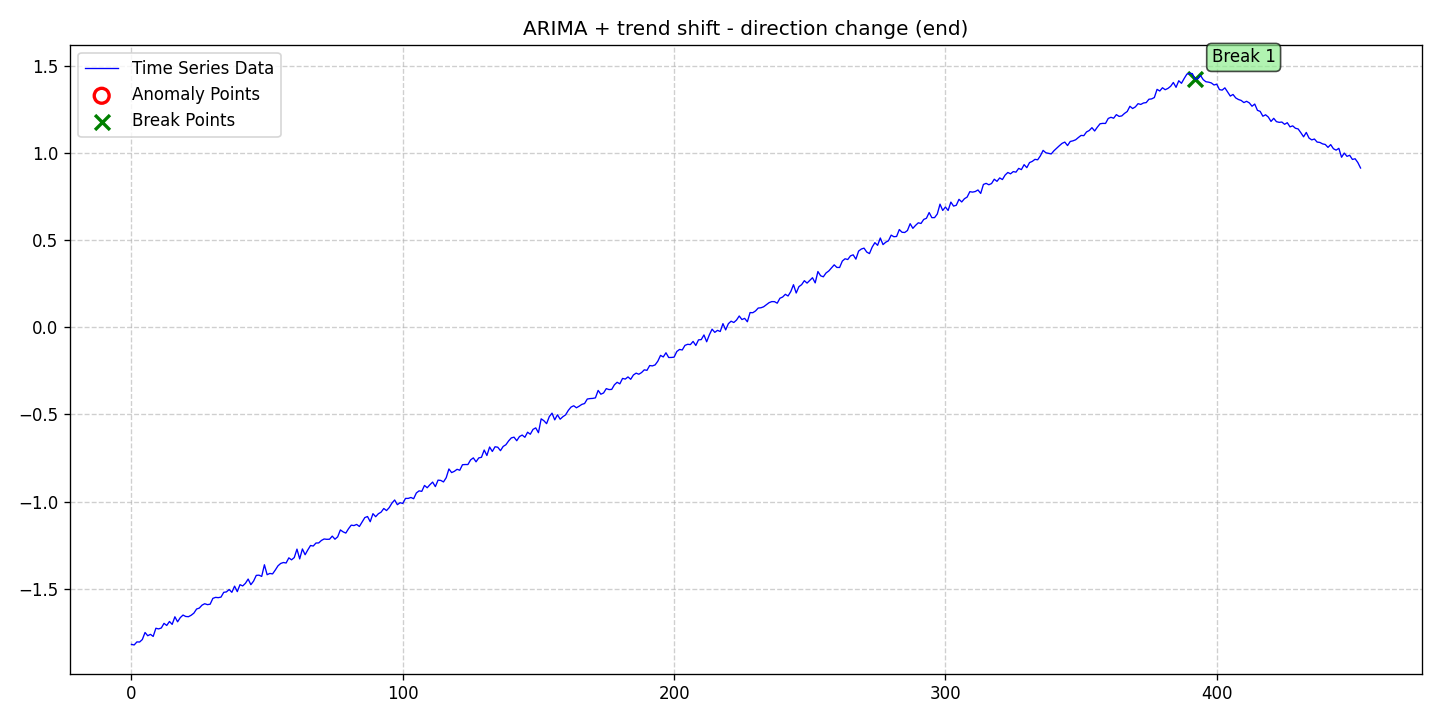

Source data for this figure (header and first rows):
date, data, stationary, det_lin_up, det_lin_down, det_quad, det_cubic, det_exp, det_damped, stoc_trend, volatility, single_seas, multiple_seas, point_anom_single, point_anom_multi, collect_anom, context_anom, mean_shift, var_shift, trend_shift, point_anom_count, point_anom_location, point_anom_point, collect_anom_count
2020-01-01, -1.82, 0, 0, 0, 0, 0, 0, 0, 1, 0, 0, 0, 0, 0, 0, 0, 0, 0, 1, 0, none, , 0
2020-01-02, -1.824, 0, 0, 0, 0, 0, 0, 0, 1, 0, 0, 0, 0, 0, 0, 0, 0, 0, 1, 0, none, , 0
2020-01-03, -1.806, 0, 0, 0, 0, 0, 0, 0, 1, 0, 0, 0, 0, 0, 0, 0, 0, 0, 1, 0, none, , 0
2020-01-04, -1.807, 0, 0, 0, 0, 0, 0, 0, 1, 0, 0, 0, 0, 0, 0, 0, 0, 0, 1, 0, none, , 0
2020-01-05, -1.792, 0, 0, 0, 0, 0, 0, 0, 1, 0, 0, 0, 0, 0, 0, 0, 0, 0, 1, 0, none, , 0
2020-01-06, -1.752, 0, 0, 0, 0, 0, 0, 0, 1, 0, 0, 0, 0, 0, 0, 0, 0, 0, 1, 0, none, , 0
2020-01-07, -1.771, 0, 0, 0, 0, 0, 0, 0, 1, 0, 0, 0, 0, 0, 0, 0, 0, 0, 1, 0, none, , 0
2020-01-08, -1.763, 0, 0, 0, 0, 0, 0, 0, 1, 0, 0, 0, 0, 0, 0, 0, 0, 0, 1, 0, none, , 0
2020-01-09, -1.775, 0, 0, 0, 0, 0, 0, 0, 1, 0, 0, 0, 0, 0, 0, 0, 0, 0, 1, 0, none, , 0
2020-01-10, -1.728, 0, 0, 0, 0, 0, 0, 0, 1, 0, 0, 0, 0, 0, 0, 0, 0, 0, 1, 0, none, , 0
2020-01-11, -1.731, 0, 0, 0, 0, 0, 0, 0, 1, 0, 0, 0, 0, 0, 0, 0, 0, 0, 1, 0, none, , 0
2020-01-12, -1.726, 0, 0, 0, 0, 0, 0, 0, 1, 0, 0, 0, 0, 0, 0, 0, 0, 0, 1, 0, none, , 0
2020-01-13, -1.7, 0, 0, 0, 0, 0, 0, 0, 1, 0, 0, 0, 0, 0, 0, 0, 0, 0, 1, 0, none, , 0
2020-01-14, -1.712, 0, 0, 0, 0, 0, 0, 0, 1, 0, 0, 0, 0, 0, 0, 0, 0, 0, 1, 0, none, , 0
2020-01-15, -1.689, 0, 0, 0, 0, 0, 0, 0, 1, 0, 0, 0, 0, 0, 0, 0, 0, 0, 1, 0, none, , 0
2020-01-16, -1.705, 0, 0, 0, 0, 0, 0, 0, 1, 0, 0, 0, 0, 0, 0, 0, 0, 0, 1, 0, none, , 0
2020-01-17, -1.662, 0, 0, 0, 0, 0, 0, 0, 1, 0, 0, 0, 0, 0, 0, 0, 0, 0, 1, 0, none, , 0
2020-01-18, -1.691, 0, 0, 0, 0, 0, 0, 0, 1, 0, 0, 0, 0, 0, 0, 0, 0, 0, 1, 0, none, , 0
2020-01-19, -1.666, 0, 0, 0, 0, 0, 0, 0, 1, 0, 0, 0, 0, 0, 0, 0, 0, 0, 1, 0, none, , 0
2020-01-20, -1.652, 0, 0, 0, 0, 0, 0, 0, 1, 0, 0, 0, 0, 0, 0, 0, 0, 0, 1, 0, none, , 0
2020-01-21, -1.66, 0, 0, 0, 0, 0, 0, 0, 1, 0, 0, 0, 0, 0, 0, 0, 0, 0, 1, 0, none, , 0
2020-01-22, -1.661, 0, 0, 0, 0, 0, 0, 0, 1, 0, 0, 0, 0, 0, 0, 0, 0, 0, 1, 0, none, , 0
2020-01-23, -1.653, 0, 0, 0, 0, 0, 0, 0, 1, 0, 0, 0, 0, 0, 0, 0, 0, 0, 1, 0, none, , 0
2020-01-24, -1.641, 0, 0, 0, 0, 0, 0, 0, 1, 0, 0, 0, 0, 0, 0, 0, 0, 0, 1, 0, none, , 0
2020-01-25, -1.617, 0, 0, 0, 0, 0, 0, 0, 1, 0, 0, 0, 0, 0, 0, 0, 0, 0, 1, 0, none, , 0
2020-01-26, -1.612, 0, 0, 0, 0, 0, 0, 0, 1, 0, 0, 0, 0, 0, 0, 0, 0, 0, 1, 0, none, , 0
2020-01-27, -1.595, 0, 0, 0, 0, 0, 0, 0, 1, 0, 0, 0, 0, 0, 0, 0, 0, 0, 1, 0, none, , 0
2020-01-28, -1.587, 0, 0, 0, 0, 0, 0, 0, 1, 0, 0, 0, 0, 0, 0, 0, 0, 0, 1, 0, none, , 0
2020-01-29, -1.592, 0, 0, 0, 0, 0, 0, 0, 1, 0, 0, 0, 0, 0, 0, 0, 0, 0, 1, 0, none, , 0
2020-01-30, -1.59, 0, 0, 0, 0, 0, 0, 0, 1, 0, 0, 0, 0, 0, 0, 0, 0, 0, 1, 0, none, , 0
2020-01-31, -1.556, 0, 0, 0, 0, 0, 0, 0, 1, 0, 0, 0, 0, 0, 0, 0, 0, 0, 1, 0, none, , 0
2020-02-01, -1.55, 0, 0, 0, 0, 0, 0, 0, 1, 0, 0, 0, 0, 0, 0, 0, 0, 0, 1, 0, none, , 0
2020-02-02, -1.552, 0, 0, 0, 0, 0, 0, 0, 1, 0, 0, 0, 0, 0, 0, 0, 0, 0, 1, 0, none, , 0
2020-02-03, -1.549, 0, 0, 0, 0, 0, 0, 0, 1, 0, 0, 0, 0, 0, 0, 0, 0, 0, 1, 0, none, , 0
2020-02-04, -1.522, 0, 0, 0, 0, 0, 0, 0, 1, 0, 0, 0, 0, 0, 0, 0, 0, 0, 1, 0, none, , 0
2020-02-05, -1.519, 0, 0, 0, 0, 0, 0, 0, 1, 0, 0, 0, 0, 0, 0, 0, 0, 0, 1, 0, none, , 0
2020-02-06, -1.505, 0, 0, 0, 0, 0, 0, 0, 1, 0, 0, 0, 0, 0, 0, 0, 0, 0, 1, 0, none, , 0
2020-02-07, -1.521, 0, 0, 0, 0, 0, 0, 0, 1, 0, 0, 0, 0, 0, 0, 0, 0, 0, 1, 0, none, , 0
2020-02-08, -1.486, 0, 0, 0, 0, 0, 0, 0, 1, 0, 0, 0, 0, 0, 0, 0, 0, 0, 1, 0, none, , 0
2020-02-09, -1.517, 0, 0, 0, 0, 0, 0, 0, 1, 0, 0, 0, 0, 0, 0, 0, 0, 0, 1, 0, none, , 0
2020-02-10, -1.478, 0, 0, 0, 0, 0, 0, 0, 1, 0, 0, 0, 0, 0, 0, 0, 0, 0, 1, 0, none, , 0
2020-02-11, -1.485, 0, 0, 0, 0, 0, 0, 0, 1, 0, 0, 0, 0, 0, 0, 0, 0, 0, 1, 0, none, , 0
2020-02-12, -1.47, 0, 0, 0, 0, 0, 0, 0, 1, 0, 0, 0, 0, 0, 0, 0, 0, 0, 1, 0, none, , 0
2020-02-13, -1.445, 0, 0, 0, 0, 0, 0, 0, 1, 0, 0, 0, 0, 0, 0, 0, 0, 0, 1, 0, none, , 0
2020-02-14, -1.478, 0, 0, 0, 0, 0, 0, 0, 1, 0, 0, 0, 0, 0, 0, 0, 0, 0, 1, 0, none, , 0
2020-02-15, -1.457, 0, 0, 0, 0, 0, 0, 0, 1, 0, 0, 0, 0, 0, 0, 0, 0, 0, 1, 0, none, , 0
2020-02-16, -1.424, 0, 0, 0, 0, 0, 0, 0, 1, 0, 0, 0, 0, 0, 0, 0, 0, 0, 1, 0, none, , 0
2020-02-17, -1.423, 0, 0, 0, 0, 0, 0, 0, 1, 0, 0, 0, 0, 0, 0, 0, 0, 0, 1, 0, none, , 0
2020-02-18, -1.43, 0, 0, 0, 0, 0, 0, 0, 1, 0, 0, 0, 0, 0, 0, 0, 0, 0, 1, 0, none, , 0
2020-02-19, -1.363, 0, 0, 0, 0, 0, 0, 0, 1, 0, 0, 0, 0, 0, 0, 0, 0, 0, 1, 0, none, , 0
2020-02-20, -1.42, 0, 0, 0, 0, 0, 0, 0, 1, 0, 0, 0, 0, 0, 0, 0, 0, 0, 1, 0, none, , 0
2020-02-21, -1.413, 0, 0, 0, 0, 0, 0, 0, 1, 0, 0, 0, 0, 0, 0, 0, 0, 0, 1, 0, none, , 0
2020-02-22, -1.416, 0, 0, 0, 0, 0, 0, 0, 1, 0, 0, 0, 0, 0, 0, 0, 0, 0, 1, 0, none, , 0
2020-02-23, -1.394, 0, 0, 0, 0, 0, 0, 0, 1, 0, 0, 0, 0, 0, 0, 0, 0, 0, 1, 0, none, , 0
2020-02-24, -1.369, 0, 0, 0, 0, 0, 0, 0, 1, 0, 0, 0, 0, 0, 0, 0, 0, 0, 1, 0, none, , 0
2020-02-25, -1.356, 0, 0, 0, 0, 0, 0, 0, 1, 0, 0, 0, 0, 0, 0, 0, 0, 0, 1, 0, none, , 0
2020-02-26, -1.35, 0, 0, 0, 0, 0, 0, 0, 1, 0, 0, 0, 0, 0, 0, 0, 0, 0, 1, 0, none, , 0
2020-02-27, -1.353, 0, 0, 0, 0, 0, 0, 0, 1, 0, 0, 0, 0, 0, 0, 0, 0, 0, 1, 0, none, , 0
2020-02-28, -1.323, 0, 0, 0, 0, 0, 0, 0, 1, 0, 0, 0, 0, 0, 0, 0, 0, 0, 1, 0, none, , 0
2020-02-29, -1.335, 0, 0, 0, 0, 0, 0, 0, 1, 0, 0, 0, 0, 0, 0, 0, 0, 0, 1, 0, none, , 0
... 394 more rows
